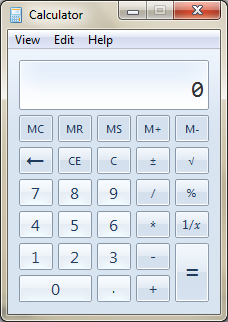
Task: first robot as work as calculator
Workflow: Main

Step 1: Use Application: Calculator on the element in window 'Calculator' (calc.exe)

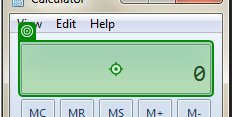
Step 2: type "7+8=" into the label in window 'Calculator' (calc.exe)
